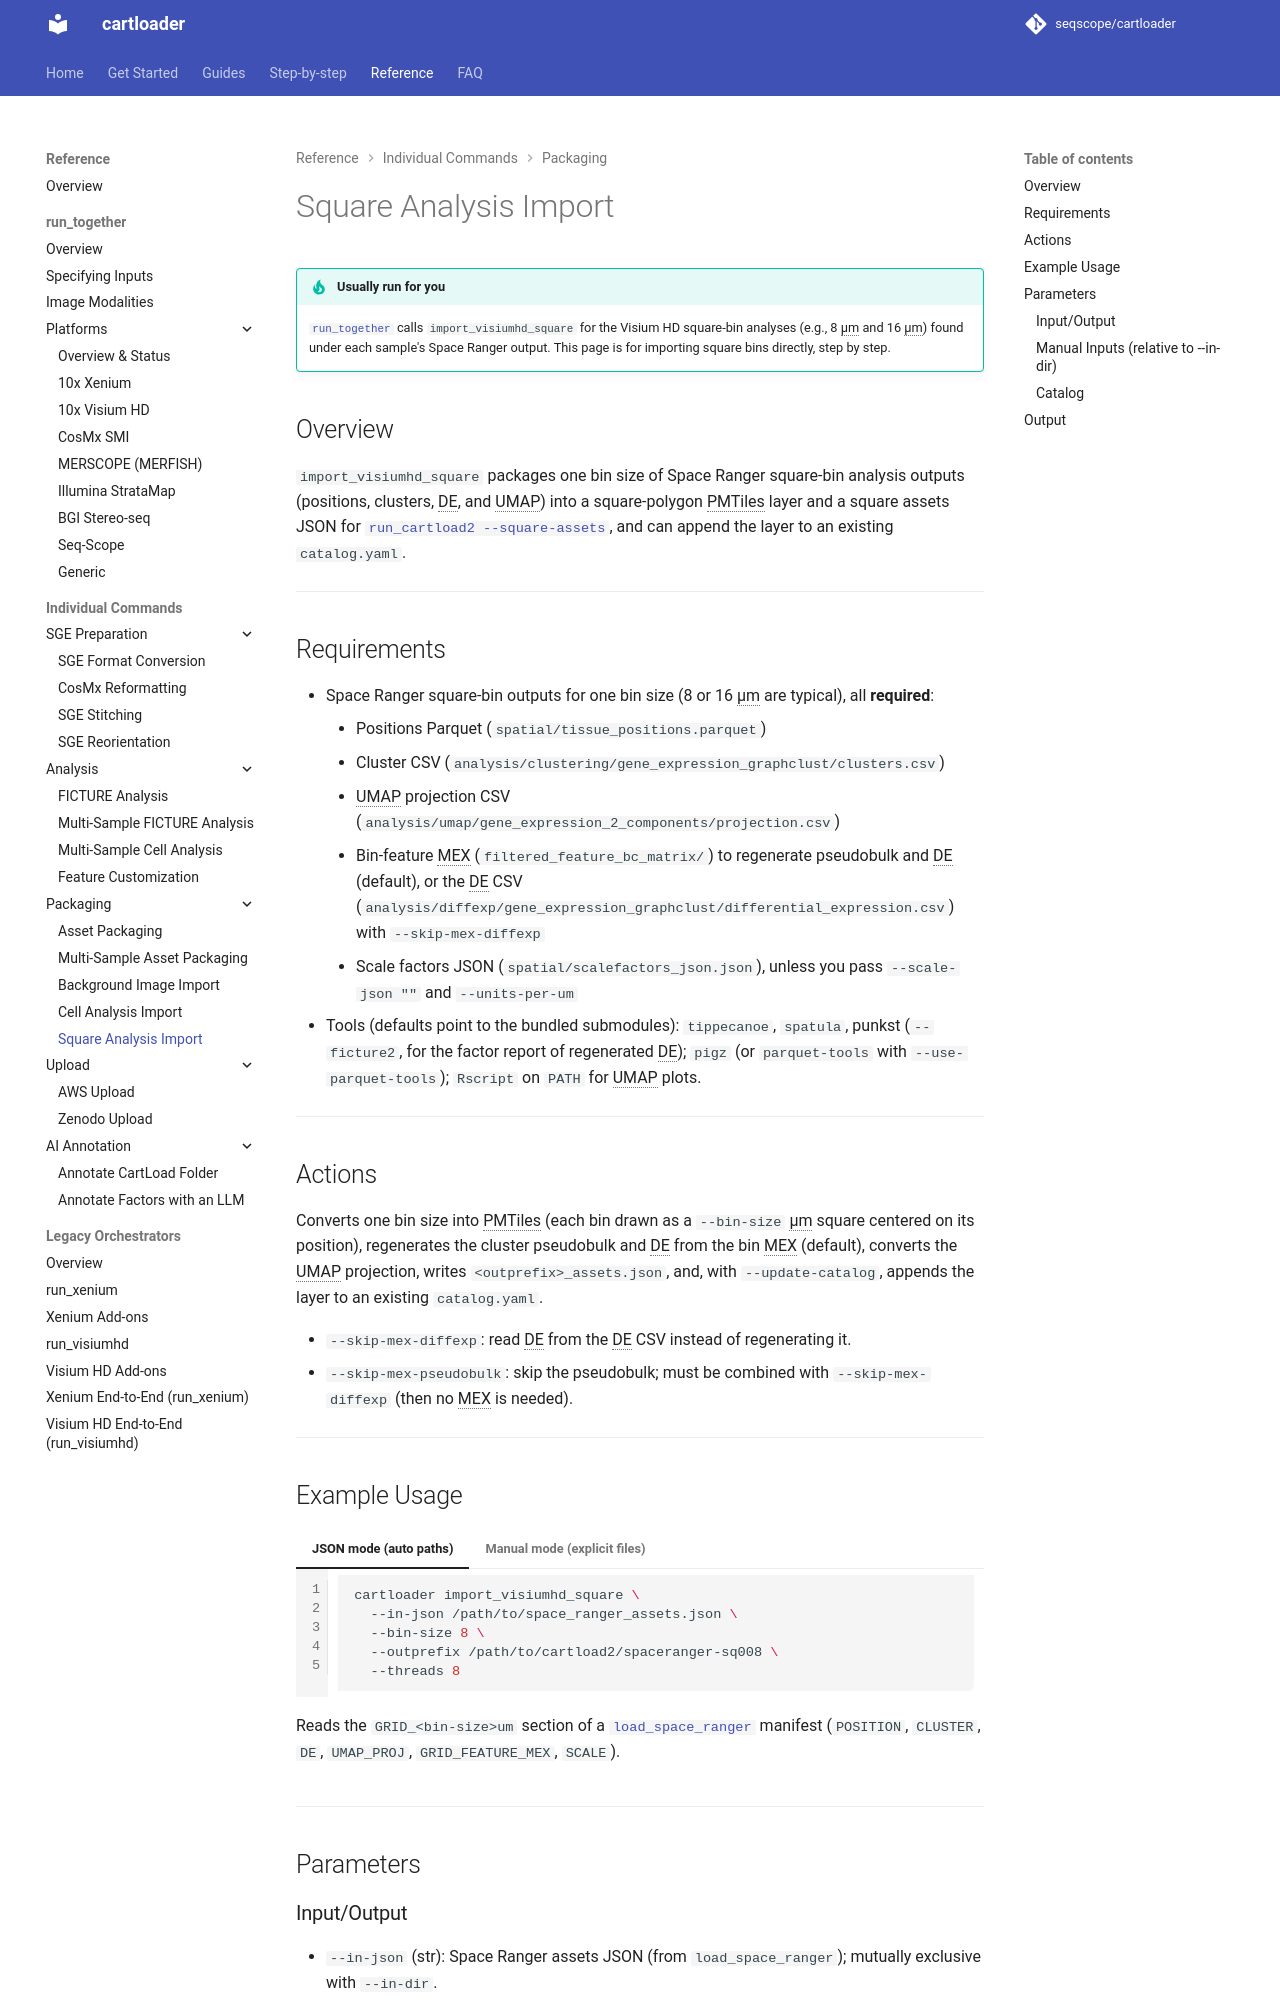

repository: seqscope/cartloader · page: reference/import_square/index.html · generator: mkdocs

# Square Analysis Import

## Overview

`import_visiumhd_square` packages Space Ranger square-bin analysis outputs (clusters, DE, and optional UMAP coordinates) into PMTiles and a square assets JSON for CartLoader. Use it directly, or via `run_visiumhd --import-squares` to fold square-bin layers into your catalog.

---
## Requirements

- Space Ranger square-bin outputs for a given bin size (8 µm or 16 µm are common):
  - Positions Parquet (`spatial/tissue_positions.parquet`)
  - Cluster CSV (`analysis/clustering/.../clusters.csv`)
  - Differential expression CSV (`analysis/diffexp/.../differential_expression.csv`)
  - (Optional) UMAP CSV (`analysis/pca/gene_expression_10_components/projection.csv`)
- Scale factors JSON (`spatial/scalefactors_json.json`) to derive units-per-µm, or provide `--units-per-um`.
- Tippecanoe and parquet-tools (or pigz/polars) available on PATH.

---
## Actions

Convert one bin size of Visium HD square results into PMTiles, write `<square-id>-sqXXX_assets.json`, and optionally update an existing `catalog.yaml`.

---
## Example Usage

=== "JSON mode (preferred; auto paths)"
    ```bash
    cartloader import_visiumhd_square \
      --in-json /path/to/space_ranger_assets.json \
      --bin-size 8 \
      --outprefix /path/to/cartload2/squares/spaceranger-sq008 \
      --threads 8
    ```

=== "Manual mode (explicit files)"
    ```bash
    cartloader import_visiumhd_square \
      --in-dir /path/to/space_ranger_output \
      --bin-size 8 \
      --parquet spatial/tissue_positions.parquet \
      --csv-clust analysis/clustering/gene_expression_graphclust/clusters.csv \
      --csv-diffexp analysis/diffexp/gene_expression_graphclust/differential_expression.csv \
      --csv-umap analysis/pca/gene_expression_10_components/projection.csv \
      --outprefix /path/to/cartload2/squares/spaceranger-sq008 \
      --threads 8
    ```

---
## Parameters

### Input/Output
- `--in-json` (str): Space Ranger assets JSON (from `load_space_ranger` or `run_visiumhd --load-space-ranger`); mutually exclusive with manual mode.
- `--outprefix` (str, required): Output prefix for generated artifacts.
- `--id`, `--name` (str): Override asset ID/display name (default: basename of `--outprefix`).

### Manual Inputs (relative to `--in-dir`; override as needed)
- `--in-dir` (str): Space Ranger output directory for manual mode.
- `--bin-size` (int, required): Bin size in µm (e.g., 8 or 16).
- `--parquet` (str): Positions Parquet (default: `spatial/tissue_positions.parquet`).
- `--csv-clust` (str): Cluster assignments (default: `analysis/clustering/gene_expression_graphclust/clusters.csv`).
- `--csv-diffexp` (str): Differential expression (default: `analysis/diffexp/gene_expression_graphclust/differential_expression.csv`).
- `--csv-umap` (str): UMAP projection CSV (default: `analysis/pca/gene_expression_10_components/projection.csv`; optional).
- `--scale-json` (str): Scale factors JSON (default: `spatial/scalefactors_json.json`).
- `--units-per-um` (float): Override microns-per-unit if scale JSON is missing.
